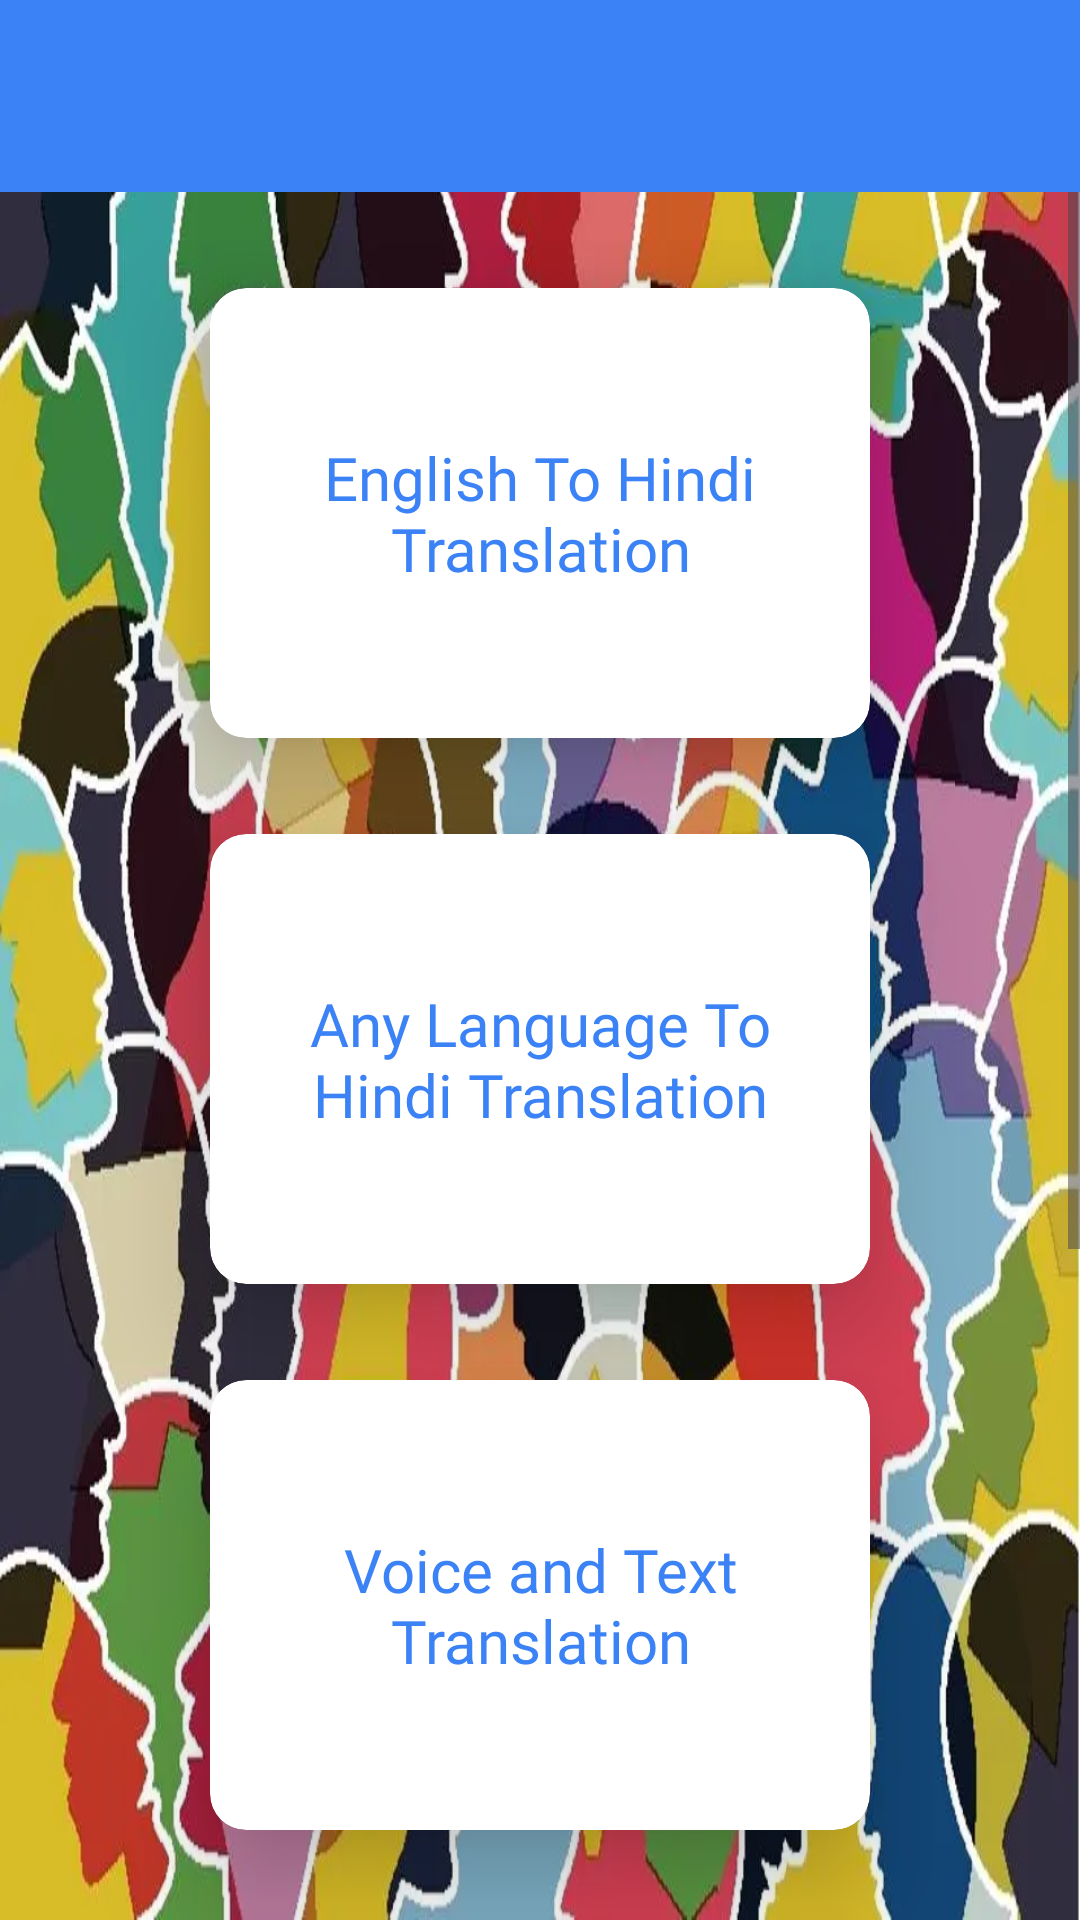

Layout XML and referenced resources for this Android screen:
<!-- AndroidManifest.xml: application theme Theme.TransLingoAI -->
<!-- res/layout/activity_test_button_screen.xml -->
<?xml version="1.0" encoding="utf-8"?>
<LinearLayout xmlns:android="http://schemas.android.com/apk/res/android"
    xmlns:app="http://schemas.android.com/apk/res-auto"
    xmlns:tools="http://schemas.android.com/tools"
    android:id="@+id/main"
    android:layout_width="match_parent"
    android:layout_height="match_parent"
    android:background="@drawable/img_31"
    android:gravity="center"
    android:orientation="vertical"
    tools:context=".TestButtonScreen">

    <androidx.appcompat.widget.Toolbar
        android:id="@+id/toolbar"
        android:layout_width="match_parent"
        android:layout_height="wrap_content"
        android:background="@color/blue_500"
        android:elevation="4dp"
        android:textAlignment="center" />

    <ScrollView
        android:layout_width="match_parent"
        android:layout_height="match_parent">

        <LinearLayout
            android:layout_width="match_parent"
            android:layout_height="wrap_content"
            android:gravity="center"
            android:orientation="vertical"
            android:padding="16dp">

            
            <androidx.cardview.widget.CardView
                android:id="@+id/cardEnglishToHindi"
                android:layout_width="220dp"
                android:layout_height="150dp"
                android:layout_margin="16dp"
                android:background="@drawable/card_border_background"
                app:cardCornerRadius="12dp"
                app:cardElevation="20dp">

                <TextView
                    android:layout_width="match_parent"
                    android:layout_height="wrap_content"
                    android:layout_gravity="center"
                    android:fontFamily="@font/calistoga"
                    android:padding="20dp"
                    android:text="English To Hindi Translation"
                    android:textAlignment="center"
                    android:textColor="@color/blue_500"
                    android:textSize="20sp" />
            </androidx.cardview.widget.CardView>

            
            <androidx.cardview.widget.CardView
                android:id="@+id/cardAnyToHindi"
                android:layout_width="220dp"
                android:layout_height="150dp"
                android:layout_margin="16dp"
                android:background="@drawable/card_border_background"
                app:cardCornerRadius="12dp"
                app:cardElevation="20dp">

                <TextView
                    android:layout_width="match_parent"
                    android:layout_height="wrap_content"
                    android:layout_gravity="center"
                    android:fontFamily="@font/calistoga"
                    android:padding="20dp"
                    android:text="Any Language To Hindi Translation"
                    android:textAlignment="center"
                    android:textColor="@color/blue_500"
                    android:textSize="20sp" />
            </androidx.cardview.widget.CardView>

            
            <androidx.cardview.widget.CardView
                android:id="@+id/cardVoiceTranslation"
                android:layout_width="220dp"
                android:layout_height="150dp"
                android:layout_margin="16dp"
                android:background="@drawable/card_border_background"
                app:cardCornerRadius="12dp"
                app:cardElevation="20dp">

                <TextView
                    android:layout_width="match_parent"
                    android:layout_height="wrap_content"
                    android:layout_gravity="center"
                    android:fontFamily="@font/calistoga"
                    android:padding="20dp"
                    android:text="Voice and Text Translation"
                    android:textAlignment="center"
                    android:textColor="@color/blue_500"
                    android:textSize="20sp" />
            </androidx.cardview.widget.CardView>

            
            <androidx.cardview.widget.CardView
                android:id="@+id/cardRateUs"
                android:layout_width="220dp"
                android:layout_height="150dp"
                android:layout_margin="16dp"
                android:background="@drawable/card_border_background"
                app:cardCornerRadius="12dp"
                app:cardElevation="20dp">

                <TextView
                    android:layout_width="match_parent"
                    android:layout_height="wrap_content"
                    android:layout_gravity="center"
                    android:fontFamily="@font/calistoga"
                    android:padding="20dp"
                    android:text="Rate Us"
                    android:textAlignment="center"
                    android:textColor="@color/blue_500"
                    android:textSize="20sp" />
            </androidx.cardview.widget.CardView>

            
            <androidx.cardview.widget.CardView
                android:id="@+id/cardLogout"
                android:layout_width="220dp"
                android:layout_height="150dp"
                android:layout_margin="16dp"
                android:background="@drawable/card_border_background"
                app:cardCornerRadius="12dp"
                app:cardElevation="20dp">

                <TextView
                    android:layout_width="match_parent"
                    android:layout_height="wrap_content"
                    android:layout_gravity="center"
                    android:fontFamily="@font/calistoga"
                    android:padding="20dp"
                    android:text="Logout"
                    android:textAlignment="center"
                    android:textColor="@color/blue_500"
                    android:textSize="20sp" />
            </androidx.cardview.widget.CardView>

        </LinearLayout>
    </ScrollView>
</LinearLayout>
<!-- resources referenced by this layout -->
<resources>
  <color name="blue_500">#3B82F6</color>
  <!-- drawable card_border_background (drawable) -->
  <?xml version="1.0" encoding="utf-8"?>
  <shape xmlns:android="http://schemas.android.com/apk/res/android"
      android:shape="rectangle">
  
      
      <stroke
          android:width="2dp"
          android:color="@color/blue_500" />
  </shape>
  <!-- drawable img_31: jpg bitmap (drawable, 73424 bytes) -->
  <style name="Theme.TransLingoAI" parent="Base.Theme.TransLingoAI" />
  <style name="Base.Theme.TransLingoAI" parent="Theme.Material3.Light.NoActionBar">
          
          <item name="android:statusBarColor">@color/blue_500</item>
          <item name="android:navigationBarColor">@color/blue_500</item>
  
          
          <item name="colorPrimary">@color/blue_500</item>
          <item name="colorSecondary">@color/blue_500</item>
          <item name="colorSurface">@color/blue_50</item>
          <item name="colorOnPrimary">@android:color/white</item>
  
      </style>
  <color name="blue_50">#EFF6FF</color>
</resources>
